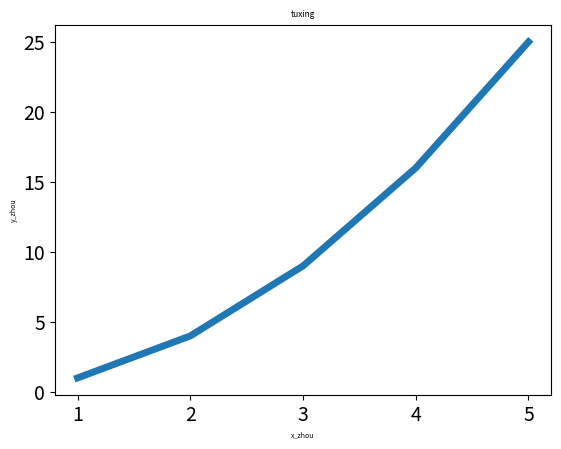

Write the Python code that produced this figure.
import matplotlib.pyplot as plt

x_squares = [1,2,3,4,5]
squares = [1,4,9,16,25]
plt.plot(x_squares,squares,linewidth = 5) #向matplotlib传递数据，linewidth设置线条的宽度
plt.title('tuxing',fontsize=6)  #设置图形的标题并且设置字体的大小
plt.xlabel('x_zhou',fontsize = 5)  #设置x轴的名字和字体的大小
plt.ylabel('y_zhou',fontsize = 5)  #设置y轴的名字和字体的大小

plt.tick_params(axis = 'both',labelsize = 14) #函数tick_params()设置刻度的样式
plt.show()
